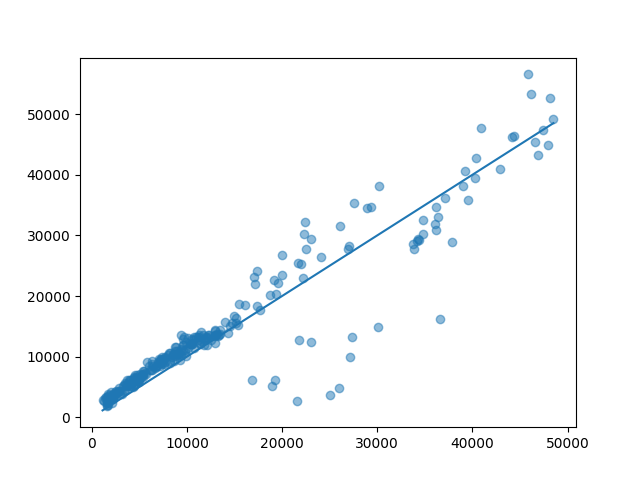

The file beside this chart, header and first rows:
age, bmi, children, sex, smoker, x0_northeast, x0_northwest, x0_southeast, x0_southwest, charges, prediction, error, error_pc
18.0, 34.43, 0.0, 1.0, 0.0, 0.0, 0.0, 1.0, 0.0, 1137, 2931, 1794, 1.58
19.0, 19.8, 0.0, 1.0, 0.0, 0.0, 0.0, 0.0, 1.0, 1242, 2607, 1366, 1.1
20.0, 33.33, 0.0, 1.0, 0.0, 0.0, 0.0, 1.0, 0.0, 1392, 3197, 1805, 1.3
21.0, 35.53, 0.0, 1.0, 0.0, 0.0, 0.0, 1.0, 0.0, 1532, 3377, 1845, 1.2
19.0, 17.48, 0.0, 1.0, 0.0, 0.0, 1.0, 0.0, 0.0, 1621, 1786, 164.3, 0.1
18.0, 31.13, 0.0, 0.0, 0.0, 0.0, 0.0, 1.0, 0.0, 1622, 2975, 1353, 0.83
19.0, 21.76, 0.0, 1.0, 0.0, 0.0, 1.0, 0.0, 0.0, 1627, 2033, 405.4, 0.25
18.0, 38.17, 0.0, 0.0, 0.0, 0.0, 0.0, 1.0, 0.0, 1632, 3096, 1464, 0.9
18.0, 40.26, 0.0, 0.0, 0.0, 0.0, 0.0, 1.0, 0.0, 1635, 3132, 1498, 0.92
19.0, 27.84, 0.0, 1.0, 0.0, 0.0, 1.0, 0.0, 0.0, 1636, 2384, 748.2, 0.46
19.0, 30.59, 0.0, 1.0, 0.0, 0.0, 1.0, 0.0, 0.0, 1640, 2568, 928.1, 0.57
22.0, 39.5, 0.0, 1.0, 0.0, 0.0, 0.0, 0.0, 1.0, 1683, 3894, 2211, 1.31
18.0, 15.96, 0.0, 1.0, 0.0, 1.0, 0.0, 0.0, 0.0, 1695, 2082, 387.1, 0.23
18.0, 22.99, 0.0, 1.0, 0.0, 1.0, 0.0, 0.0, 0.0, 1705, 2488, 783.5, 0.46
18.0, 23.08, 0.0, 1.0, 0.0, 1.0, 0.0, 0.0, 0.0, 1705, 2494, 788.9, 0.46
18.0, 23.32, 1.0, 1.0, 0.0, 0.0, 0.0, 1.0, 0.0, 1711, 2988, 1277, 0.75
18.0, 29.37, 1.0, 1.0, 0.0, 0.0, 0.0, 1.0, 0.0, 1719, 3092, 1373, 0.8
19.0, 18.6, 0.0, 0.0, 0.0, 0.0, 0.0, 0.0, 1.0, 1729, 2845, 1117, 0.65
19.0, 32.9, 0.0, 0.0, 0.0, 0.0, 0.0, 0.0, 1.0, 1749, 3569, 1820, 1.04
23.0, 32.56, 0.0, 1.0, 0.0, 0.0, 0.0, 1.0, 0.0, 1824, 3611, 1786, 0.98
19.0, 24.6, 1.0, 1.0, 0.0, 0.0, 0.0, 0.0, 1.0, 1837, 3210, 1373, 0.75
20.0, 40.47, 0.0, 1.0, 0.0, 1.0, 0.0, 0.0, 0.0, 1984, 4115, 2130, 1.07
21.0, 27.36, 0.0, 1.0, 0.0, 1.0, 0.0, 0.0, 0.0, 2104, 3459, 1355, 0.64
19.0, 22.52, 0.0, 0.0, 0.0, 0.0, 1.0, 0.0, 0.0, 2117, 2417, 299.7, 0.14
19.0, 35.15, 0.0, 0.0, 0.0, 0.0, 1.0, 0.0, 0.0, 2135, 3287, 1152, 0.54
18.0, 25.08, 0.0, 0.0, 0.0, 1.0, 0.0, 0.0, 0.0, 2196, 2965, 768.5, 0.35
18.0, 24.09, 1.0, 0.0, 0.0, 0.0, 0.0, 1.0, 0.0, 2201, 3102, 900.6, 0.41
18.0, 30.12, 0.0, 0.0, 0.0, 1.0, 0.0, 0.0, 0.0, 2203, 3312, 1108, 0.5
18.0, 30.3, 0.0, 0.0, 0.0, 1.0, 0.0, 0.0, 0.0, 2204, 3325, 1121, 0.51
22.0, 28.88, 0.0, 1.0, 0.0, 1.0, 0.0, 0.0, 0.0, 2251, 3812, 1561, 0.69
20.0, 32.4, 1.0, 1.0, 0.0, 0.0, 1.0, 0.0, 0.0, 2362, 3563, 1201, 0.51
21.0, 35.72, 0.0, 0.0, 0.0, 0.0, 1.0, 0.0, 0.0, 2405, 3822, 1417, 0.59
23.0, 35.2, 1.0, 1.0, 0.0, 0.0, 0.0, 0.0, 1.0, 2417, 4133, 1716, 0.71
20.0, 30.59, 0.0, 0.0, 0.0, 1.0, 0.0, 0.0, 0.0, 2460, 3840, 1380, 0.56
25.0, 35.62, 0.0, 1.0, 0.0, 0.0, 1.0, 0.0, 0.0, 2534, 4401, 1866, 0.74
25.0, 30.3, 0.0, 0.0, 0.0, 0.0, 0.0, 0.0, 1.0, 2633, 4017, 1384, 0.53
19.0, 39.61, 1.0, 0.0, 0.0, 0.0, 1.0, 0.0, 0.0, 2730, 4218, 1488, 0.55
24.0, 33.34, 0.0, 0.0, 0.0, 0.0, 1.0, 0.0, 0.0, 2855, 4401, 1546, 0.54
29.0, 27.94, 0.0, 1.0, 0.0, 0.0, 0.0, 1.0, 0.0, 2867, 4386, 1518, 0.53
23.0, 34.86, 0.0, 0.0, 0.0, 1.0, 0.0, 0.0, 0.0, 2899, 4877, 1978, 0.68
27.0, 24.1, 0.0, 0.0, 0.0, 0.0, 0.0, 0.0, 1.0, 2974, 3897, 922.6, 0.31
25.0, 20.8, 1.0, 0.0, 0.0, 0.0, 0.0, 0.0, 1.0, 3209, 3896, 687.7, 0.21
28.0, 37.1, 1.0, 1.0, 0.0, 0.0, 0.0, 0.0, 1.0, 3277, 5108, 1831, 0.56
29.0, 25.9, 0.0, 0.0, 0.0, 0.0, 0.0, 0.0, 1.0, 3353, 4366, 1013, 0.3
26.0, 42.4, 1.0, 0.0, 0.0, 0.0, 0.0, 0.0, 1.0, 3410, 5383, 1973, 0.58
26.0, 32.49, 1.0, 1.0, 0.0, 1.0, 0.0, 0.0, 0.0, 3491, 5675, 2184, 0.63
23.0, 39.27, 2.0, 0.0, 0.0, 0.0, 0.0, 1.0, 0.0, 3501, 4515, 1014, 0.29
28.0, 34.77, 0.0, 0.0, 0.0, 0.0, 1.0, 0.0, 0.0, 3557, 5490, 1933, 0.54
27.0, 25.17, 0.0, 0.0, 0.0, 1.0, 0.0, 0.0, 0.0, 3559, 5201, 1642, 0.46
27.0, 45.9, 2.0, 1.0, 0.0, 0.0, 0.0, 0.0, 1.0, 3693, 6090, 2396, 0.65
29.0, 26.03, 0.0, 0.0, 0.0, 0.0, 1.0, 0.0, 0.0, 3736, 5136, 1399, 0.37
29.0, 31.16, 0.0, 0.0, 0.0, 1.0, 0.0, 0.0, 0.0, 3944, 6108, 2165, 0.55
26.0, 34.2, 2.0, 0.0, 0.0, 0.0, 0.0, 0.0, 1.0, 3988, 5442, 1454, 0.36
29.0, 28.98, 1.0, 1.0, 0.0, 1.0, 0.0, 0.0, 0.0, 4041, 6176, 2135, 0.53
27.0, 33.16, 2.0, 1.0, 0.0, 0.0, 1.0, 0.0, 0.0, 4059, 5973, 1914, 0.47
32.0, 30.03, 1.0, 1.0, 0.0, 0.0, 0.0, 1.0, 0.0, 4074, 5152, 1077, 0.26
30.0, 32.4, 1.0, 0.0, 0.0, 0.0, 0.0, 0.0, 1.0, 4150, 5685, 1535, 0.37
30.0, 33.33, 1.0, 0.0, 0.0, 0.0, 0.0, 1.0, 0.0, 4151, 5211, 1060, 0.26
27.0, 30.3, 3.0, 1.0, 0.0, 0.0, 0.0, 0.0, 1.0, 4261, 5639, 1378, 0.32
22.0, 21.28, 3.0, 0.0, 0.0, 0.0, 1.0, 0.0, 0.0, 4296, 4946, 649.3, 0.15
... 208 more rows
